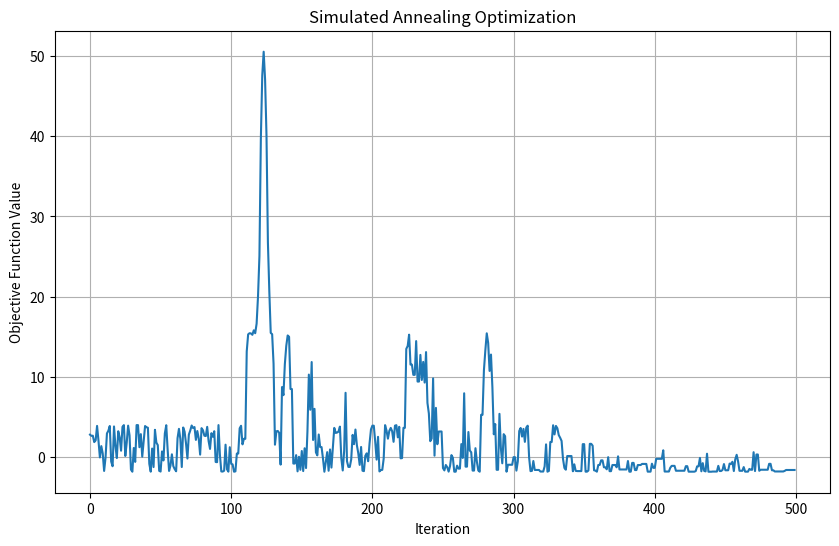

Generate this figure with matplotlib:
"""

Simulated Annealing Overview

Simulated Annealing is an optimization algorithm inspired by the process of annealing in metallurgy,
where metals are slowly cooled to reduce defects.

The algorithm is used to find an approximate solution to optimization problems by exploring the 
solution space probabilistically.

It can escape local optima by allowing moves that increase the objective 
function’s value, especially in the early stages of the search.
Applications: Traveling salesman problem, scheduling, circuit design, 
machine learning model optimization.

Concept

Objective Function: Define the function you want to optimize (either maximize or minimize).
Temperature: A control parameter that starts high and gradually decreases. 
Higher temperatures allow more exploration, while lower temperatures focus on refinement.

Acceptance Probability:
If the new solution is better, accept it.
If it's worse, accept it with a probability based on the temperature:

P(accept)=e^ΔE/T

We’ll use Simulated Annealing to solve a simple optimization problem: finding the minimum of a mathematical function.

Objective Function

Let's optimize the function:

f(x)=x^2+4cos(2x) We want to find the value of x that minimizes this function.

Simulated Annealing Algorithm:

We initialize a random starting point initial_x and set the initial temperature.
At each iteration, we generate a new candidate solution by making a small change 
to the current solution.

If the new solution is better, we accept it. 

If it's worse, we accept it with a probability that decreases with the temperature.
The temperature decreases gradually with each iteration.

Measuring Performance:
We use time.time() to measure the time taken by the algorithm.

Plotting the Convergence:
We plot the value of the objective function over iterations to visualize how the algorithm converges

Output
Running Simulated Annealing...
Best solution found: x = -1.2742, f(x) = -3.3924
Time taken: 0.0742 seconds

"""

# Simulated Annealing Algorithm for Function Optimization
# Astro Pema Software (c)
# [redacted]

import math
import random
import time
import matplotlib.pyplot as plt
import numpy as np

def objective_function(x):
    """
    The objective function we want to minimize.
    """
    return x**2 + 4 * math.cos(2 * x)

def simulated_annealing(objective, initial_x, initial_temp, cooling_rate, num_iterations):
    """
    Simulated Annealing algorithm to minimize an objective function.
    
    Parameters:
    objective (function): The function to optimize.
    initial_x (float): Initial guess for the solution.
    initial_temp (float): Initial temperature.
    cooling_rate (float): Rate at which temperature decreases.
    num_iterations (int): Number of iterations to perform.
    
    Returns:
    float: Best solution found.
    """
    # Initialize variables
    current_x = initial_x
    current_temp = initial_temp
    best_x = current_x
    best_value = objective(current_x)

    # Store results for plotting
    history = []

    for i in range(num_iterations):
        # Generate a new candidate solution by perturbing the current solution
        new_x = current_x + random.uniform(-1, 1)
        new_value = objective(new_x)

        # Calculate the change in the objective function
        delta = new_value - best_value

        # Determine whether to accept the new solution
        if delta < 0 or random.random() < math.exp(-delta / current_temp):
            current_x = new_x
            best_value = new_value
            best_x = new_x

        # Cool down the temperature
        current_temp *= cooling_rate

        # Store the history for visualization
        history.append(best_value)

    return best_x, best_value, history

if __name__ == "__main__":
    # Start timer
    start_time = time.time()

    # Parameters
    initial_x = 0.0
    initial_temp = 100.0
    cooling_rate = 0.99
    num_iterations = 500

    print("Running Simulated Annealing...")
    
    # Run the simulated annealing algorithm
    best_x, best_value, history = simulated_annealing(objective_function, initial_x, initial_temp, cooling_rate, num_iterations)

    # End timer
    end_time = time.time()
    
    # Print results
    print(f"Best solution found: x = {best_x:.4f}, f(x) = {best_value:.4f}")
    print(f"Time taken: {end_time - start_time:.4f} seconds")
    
    # Plot the convergence history
    plt.figure(figsize=(10, 6))
    plt.plot(history)
    plt.title("Simulated Annealing Optimization")
    plt.xlabel("Iteration")
    plt.ylabel("Objective Function Value")
    plt.grid(True)
    plt.show()

# EOF




 
